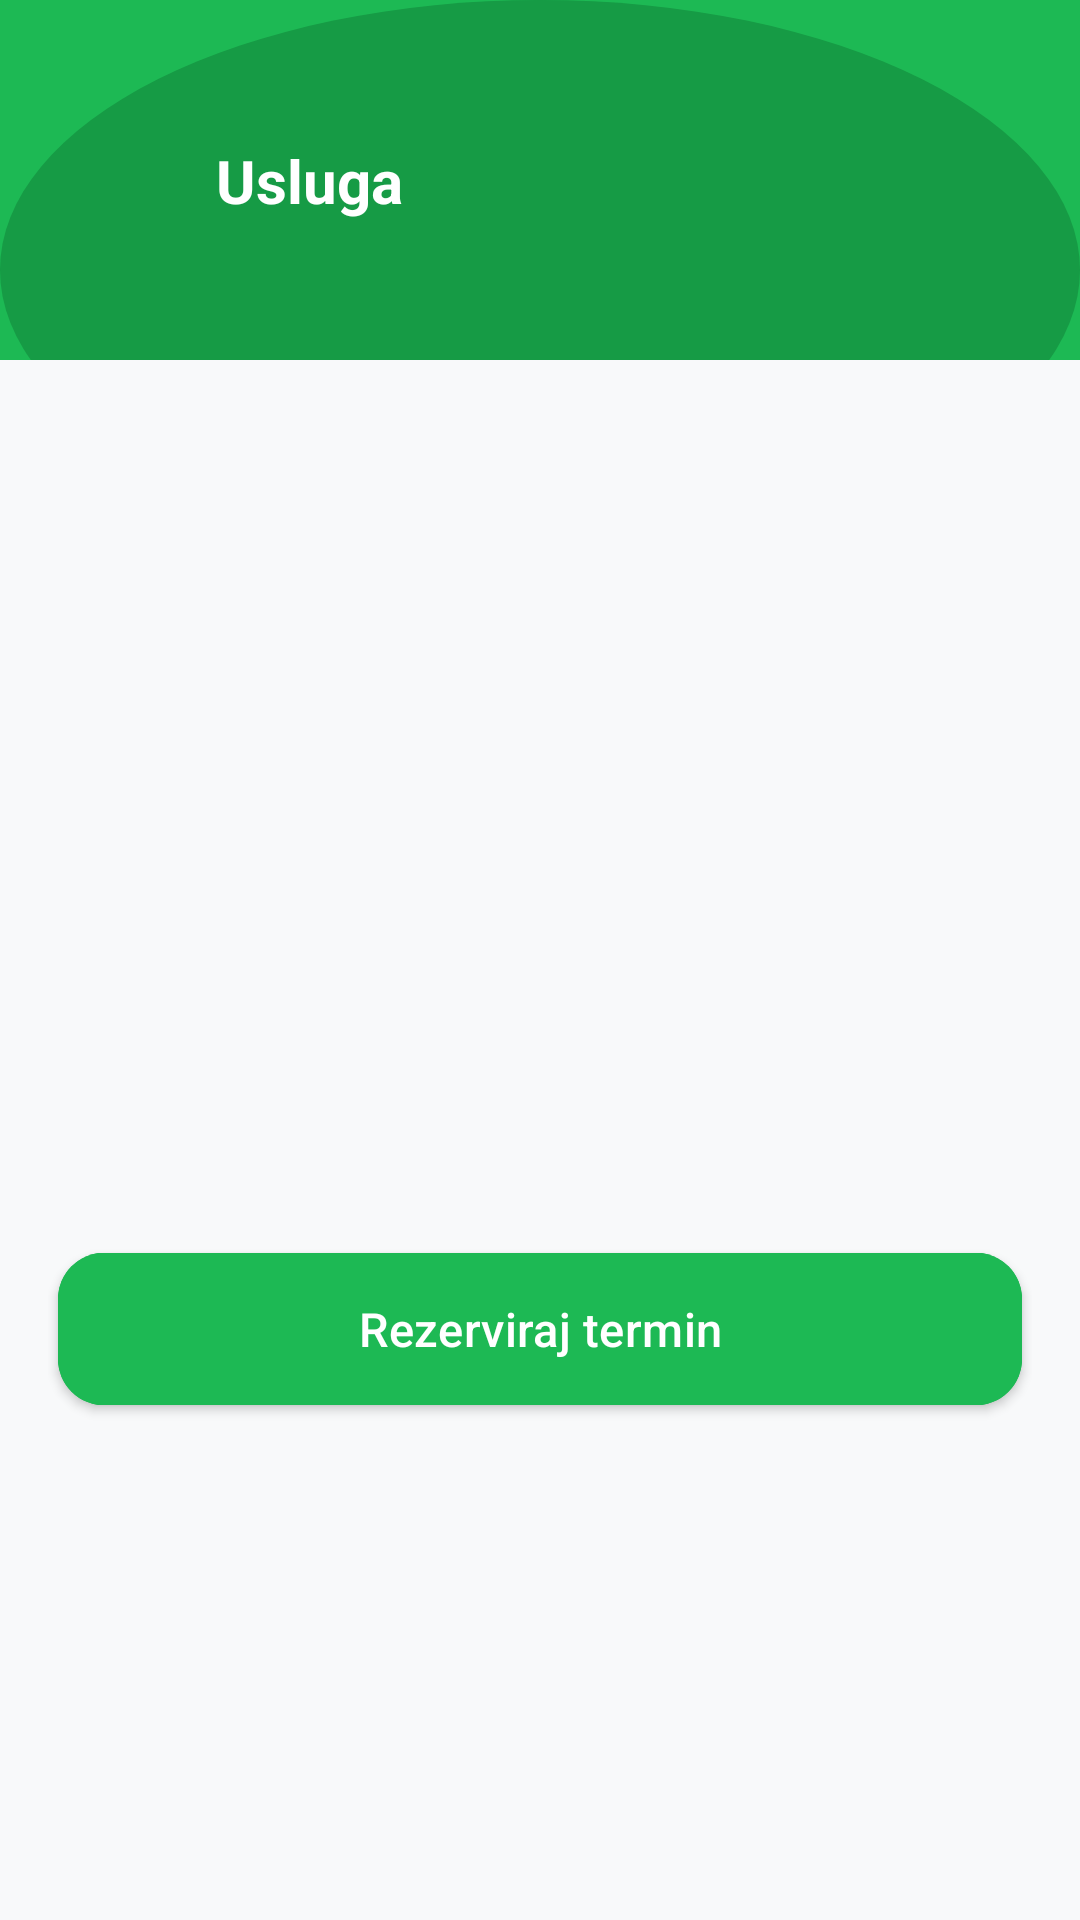

This screen was rendered from an Android layout file. Write that file and the resources it references.
<!-- AndroidManifest.xml: application theme Theme.DentalAppointemntApp -->
<!-- res/layout/activity_service_detailed.xml -->
<?xml version="1.0" encoding="utf-8"?>
<androidx.constraintlayout.widget.ConstraintLayout
    xmlns:android="http://schemas.android.com/apk/res/android"
    xmlns:app="http://schemas.android.com/apk/res-auto"
    android:layout_width="match_parent"
    android:layout_height="match_parent"
    android:background="@color/light_background">


    <View
        android:id="@+id/header_service_details"
        android:layout_width="match_parent"
        android:layout_height="120dp"
        android:background="@drawable/bg_header_wave_green"
        app:layout_constraintTop_toTopOf="parent" />

    <ImageButton
        android:id="@+id/btn_back_service_details"
        android:layout_width="48dp"
        android:layout_height="48dp"
        android:src="@drawable/arrow_back_24"
        android:background="?attr/selectableItemBackgroundBorderless"
        app:tint="@color/white"
        android:layout_marginStart="12dp"
        app:layout_constraintStart_toStartOf="parent"
        app:layout_constraintTop_toTopOf="@id/header_service_details"
        app:layout_constraintBottom_toBottomOf="@id/header_service_details" />

    <TextView
        android:id="@+id/tv_service_details_title"
        android:layout_width="wrap_content"
        android:layout_height="wrap_content"
        android:text="Usluga"
        android:textColor="@color/white"
        android:textSize="20sp"
        android:textStyle="bold"
        android:layout_marginStart="12dp"
        app:layout_constraintStart_toEndOf="@id/btn_back_service_details"
        app:layout_constraintTop_toTopOf="@id/header_service_details"
        app:layout_constraintBottom_toBottomOf="@id/header_service_details" />


    <ScrollView
        android:id="@+id/scroll_service_details"
        android:layout_width="0dp"
        android:layout_height="0dp"
        android:fillViewport="true"
        app:layout_constraintTop_toBottomOf="@id/header_service_details"
        app:layout_constraintBottom_toBottomOf="parent"
        app:layout_constraintStart_toStartOf="parent"
        app:layout_constraintEnd_toEndOf="parent">

        <LinearLayout
            android:layout_width="match_parent"
            android:layout_height="wrap_content"
            android:orientation="vertical"
            android:padding="16dp"
            android:gravity="center">

            <TextView
                android:id="@+id/nazivUslugeDetaljno"
                android:layout_width="wrap_content"
                android:layout_height="wrap_content"
                android:textSize="22sp"
                android:textStyle="bold"
                android:layout_gravity="center"
                android:gravity="center"/>

            <TextView
                android:id="@+id/trajanjeUslugeDetaljno"
                android:layout_width="wrap_content"
                android:layout_height="wrap_content"
                android:layout_marginTop="8dp"
                android:layout_gravity="center"
                android:gravity="center"/>

            <TextView
                android:id="@+id/cijenaUslugeDetaljno"
                android:layout_width="wrap_content"
                android:layout_height="wrap_content"
                android:layout_marginTop="4dp"
                android:layout_gravity="center"
                android:gravity="center"/>

            <TextView
                android:id="@+id/opisUslugeDetaljno"
                android:layout_width="wrap_content"
                android:layout_height="wrap_content"
                android:layout_marginTop="12dp"
                android:layout_gravity="center"
                android:gravity="center"/>

            <com.google.android.material.button.MaterialButton
                android:id="@+id/btnReserve"
                android:layout_width="match_parent"
                android:layout_height="52dp"
                android:text="Rezerviraj termin"
                android:textAllCaps="false"
                android:textSize="16sp"
                android:insetTop="0dp"
                android:insetBottom="0dp"
                android:backgroundTint="@color/primary"
                android:textColor="@color/white"
                app:cornerRadius="16dp"
                app:icon="@drawable/calendar_today_24"
                app:iconTint="@color/white"
                app:iconPadding="10dp"
                app:rippleColor="@color/ripple_on_white"
                android:layout_marginTop="16dp"
                android:stateListAnimator="@animator/press_lift" />

        </LinearLayout>
    </ScrollView>

</androidx.constraintlayout.widget.ConstraintLayout>
<!-- resources referenced by this layout -->
<resources>
  <color name="light_background">#FFF8F9FA</color>
  <color name="primary">#FF1DB954</color>
  <color name="ripple_on_white">#80FFFFFF</color>
  <color name="white">#FFFFFFFF</color>
  <!-- drawable bg_header_wave_green (drawable) -->
  <?xml version="1.0" encoding="utf-8"?>
  <layer-list xmlns:android="http://schemas.android.com/apk/res/android">
  
      <item>
          <shape android:shape="rectangle">
              <solid android:color="#1DB954" />
          </shape>
      </item>
  
      <item android:bottom="-60dp">
          <shape android:shape="oval">
              <size android:width="1200dp" android:height="320dp" />
              <solid android:color="#169B45" />
          </shape>
      </item>
  
  </layer-list>
  <style name="Theme.DentalAppointemntApp" parent="Base.Theme.DentalAppointemntApp" />
  <style name="Base.Theme.DentalAppointemntApp" parent="Theme.Material3.DayNight.NoActionBar">
          
          
      </style>
</resources>
